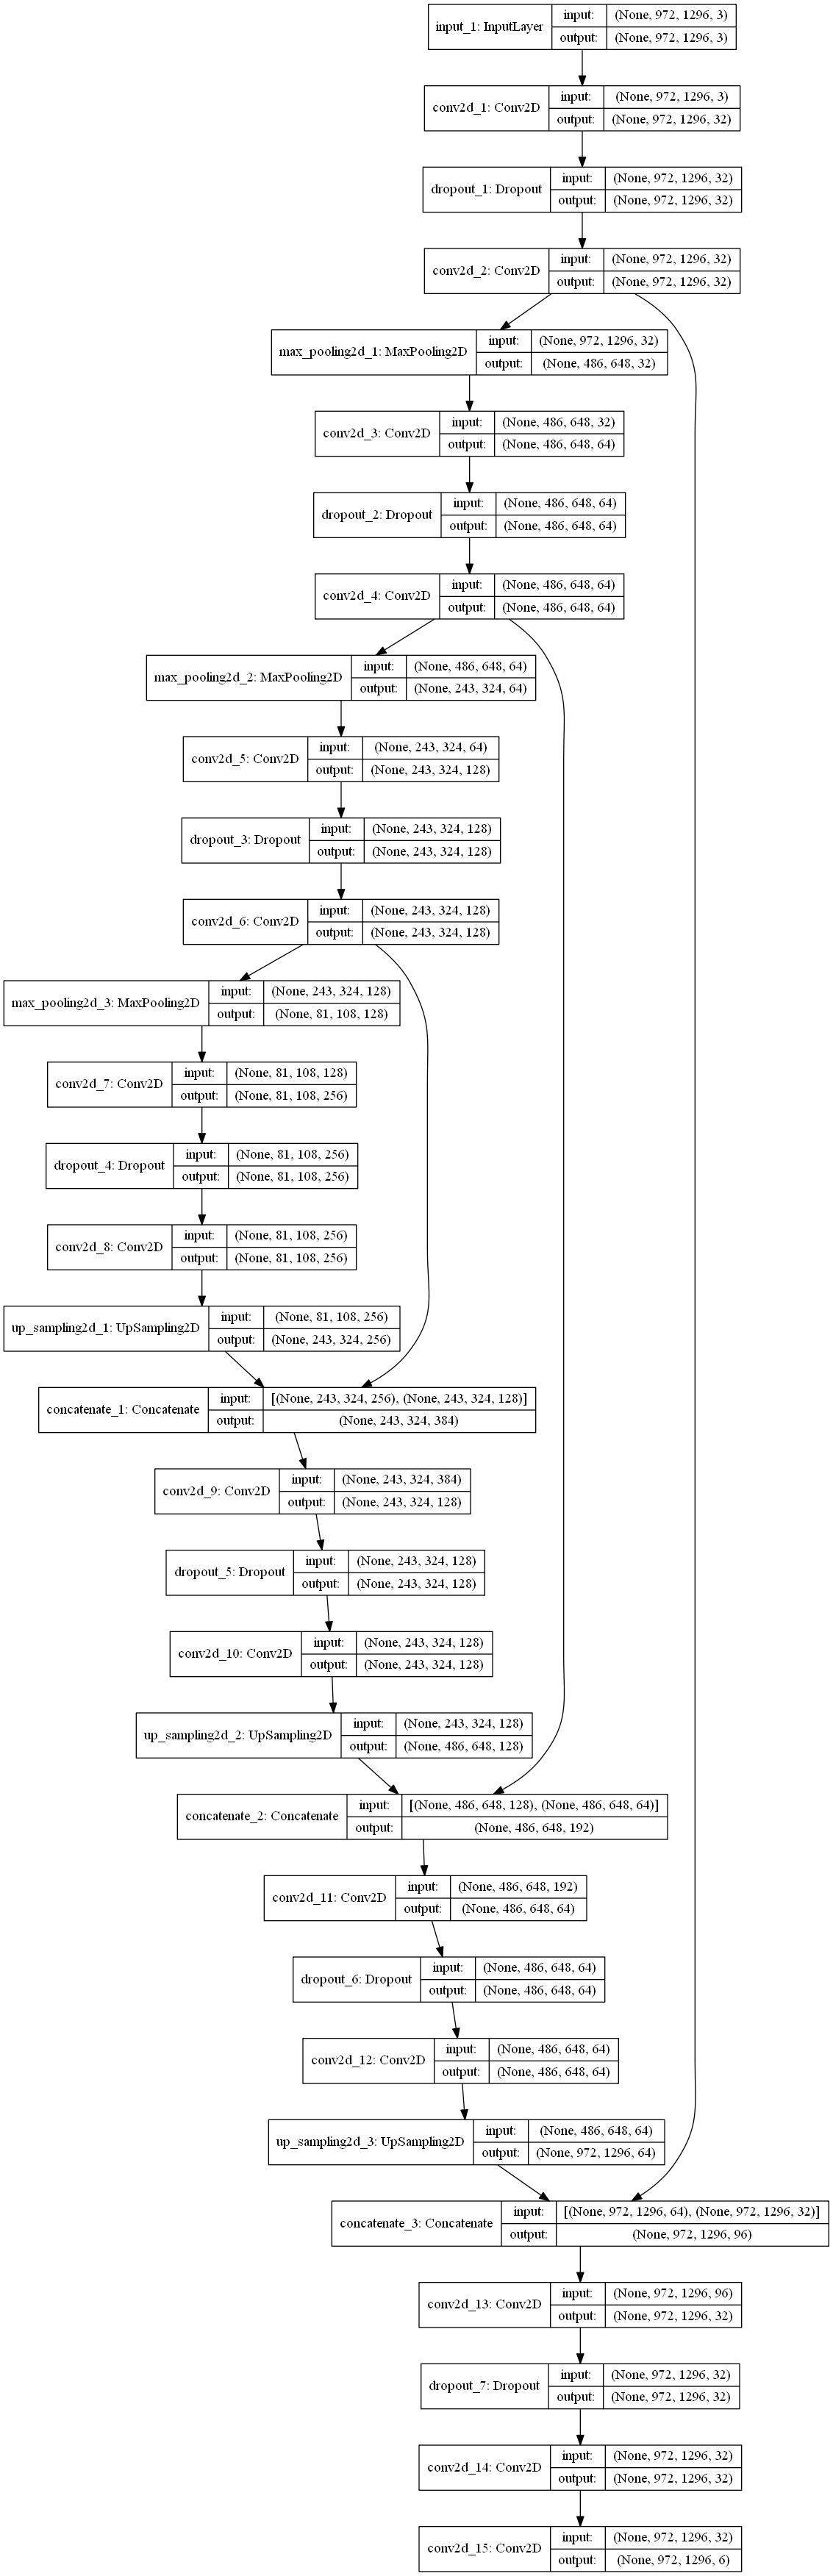

Recreate this plot in Python.
###install keras-segmentation which contain all util required
###pip install keras-segmentation
import keras
from keras.utils import plot_model
from keras.layers import Input, Conv2D, MaxPooling2D, Dropout
from keras.layers import concatenate,UpSampling2D, ZeroPadding2D
from keras.models import Model
from keras.metrics import MeanIoU
from matplotlib.pyplot import imshow
from matplotlib import pyplot as plt
import numpy as np
"""
Load numpy array here
X_train = #images 
Y_train = #labels

X_train=X_train/255.0
Y_train=Y_train/255.0
"""

def FCN(input_height,input_width):
    n_classes=6
    img_input = Input(shape=(input_height,input_width , 3 ))
    
    ##Downsampling (Encoder)
    conv1 = Conv2D(32, (3, 3), activation='relu', padding='same')(img_input)
    conv1 = Dropout(0.2)(conv1)
    conv1 = Conv2D(32, (3, 3), activation='relu', padding='same')(conv1)
    pool1 = MaxPooling2D((2, 2))(conv1)

    conv2 = Conv2D(64, (3, 3), activation='relu', padding='same')(pool1)
    conv2 = Dropout(0.2)(conv2)
    conv2 = Conv2D(64, (3, 3), activation='relu', padding='same')(conv2)
    pool2 = MaxPooling2D((2, 2))(conv2)

    conv3 = Conv2D(128, (3, 3), activation='relu', padding='same')(pool2)
    conv3 = Dropout(0.2)(conv3)
    conv3 = Conv2D(128, (3, 3), activation='relu', padding='same')(conv3)
    pool3 = MaxPooling2D((3, 3))(conv3)
    
    conv4 = Conv2D(256, (3, 3), activation='relu', padding='same')(pool3)
    conv4 = Dropout(0.2)(conv4)
    conv4 = Conv2D(256, (3, 3), activation='relu', padding='same')(conv4)

    ##Upsampling (Decoder)
    up1 = concatenate([UpSampling2D((3, 3))(conv4), conv3], axis=-1)
    conv5 = Conv2D(128, (3, 3), activation='relu', padding='same')(up1)
    conv5 = Dropout(0.2)(conv5)
    conv5 = Conv2D(128, (3, 3), activation='relu', padding='same')(conv5)
    
    up2 = concatenate([UpSampling2D((2, 2))(conv5), conv2], axis=-1)
    conv6 = Conv2D(64, (3, 3), activation='relu', padding='same')(up2)
    conv6 = Dropout(0.2)(conv6)
    conv6 = Conv2D(64, (3, 3), activation='relu', padding='same')(conv6)

    up3 = concatenate([UpSampling2D((2, 2))(conv6), conv1], axis=-1)
    conv7 = Conv2D(32, (3, 3), activation='relu', padding='same')(up3)
    conv7 = Dropout(0.2)(conv7)
    conv7 = Conv2D(32, (3, 3), activation='relu', padding='same')(conv7)
    """
    Here conv1 is concatenated with conv4, and conv2 is concatenated with conv3. 
    """
    out = Conv2D( n_classes, (1, 1) , padding='same')(conv7)
    #model = get_segmentation_model(img_input ,  out ) # this would build the segmentation model
    model = Model(inputs = img_input, outputs = out, name='PlastroSentries')

    return model


model=FCN(972,1296)

"""Preview Model"""
#plot_model(model, show_shapes=True,to_file='DraftModel.png')

##Config
model.compile(loss='categorical_crossentropy',
            optimizer = keras.optimizers.SGD(lr=0.01, decay=0, momentum=0, nesterov=False),
            metrics=['acc',MeanIoU(num_classes=6)])
##Training
history = model.fit(X_train, Y_train, batch_size = 1000,epochs = 1,verbose = 1, validation_split=0.2,shuffle=True)
##safe
model.save('fakeFCN.h5')

"""
#evaluate
preds = model.evaluate(X_CV, Y_CV)

print ("Loss = " + str(preds[0]))
print ("Test Accuracy = " + str(preds[1]))
"""
#summary/Learning curve
model.summary()

#model history
# summarize history for accuracy
plt.plot(history.history['acc'])
plt.plot(history.history['val_acc'])
plt.title('model accuracy')
plt.ylabel('accuracy')
plt.xlabel('epoch')
plt.legend(['train', 'test'], loc='upper left')
plt.show()

# summarize history for loss
plt.plot(history.history['loss'])
plt.plot(history.history['val_loss'])
plt.title('model loss')
plt.ylabel('loss')
plt.xlabel('epoch')
plt.legend(['train', 'test'], loc='upper left')
plt.show()
